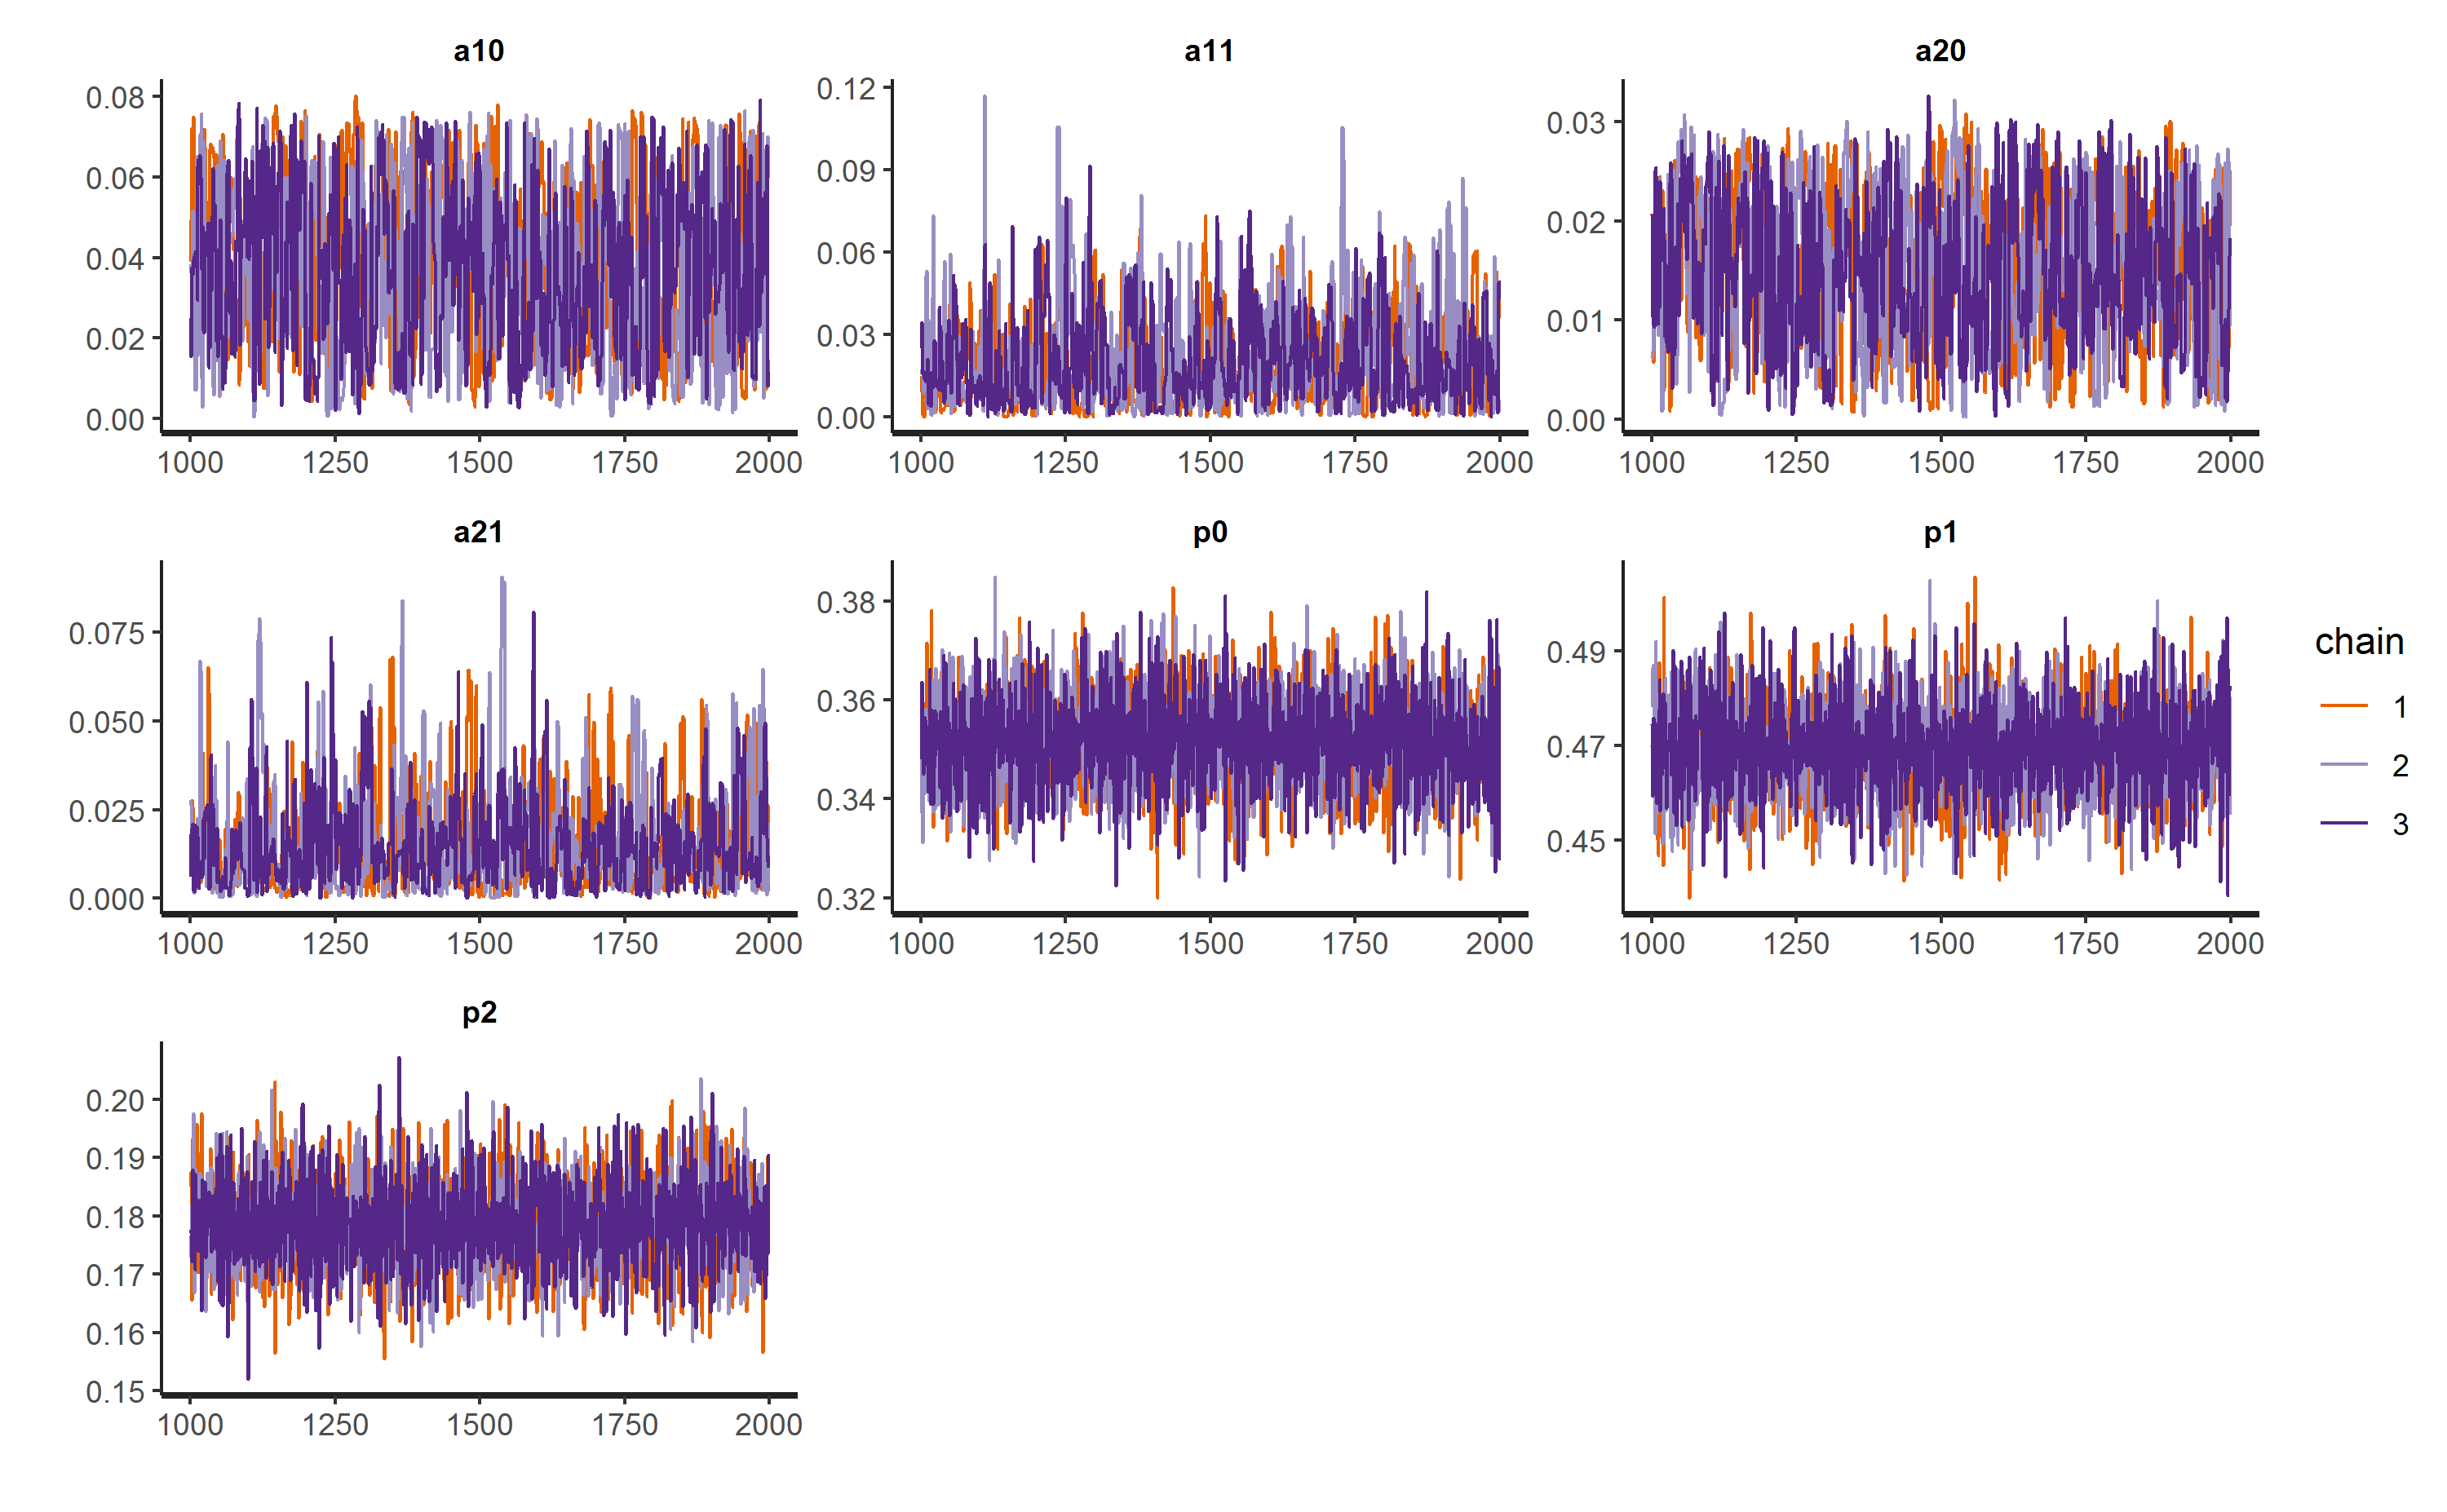

The data file committed next to this chart (first rows):
, mean, se_mean, sd, 2.5%, 25%, 50%, 75%, 97.5%, n_eff, Rhat
a10, 0.0383, 0.0007595, 0.02083, 0.004647, 0.01995, 0.0379, 0.05605, 0.07353, 752.5, 1.008
a11, 0.02008, 0.0006678, 0.01722, 0.0007406, 0.006765, 0.0153, 0.02967, 0.06234, 665.2, 1.007
a20, 0.01523, 0.0002883, 0.007745, 0.001585, 0.009172, 0.01512, 0.02173, 0.02833, 721.6, 1.003
a21, 0.01538, 0.0005157, 0.01398, 0.0005718, 0.0051, 0.01175, 0.02088, 0.05271, 735.4, 1.001
p0, 0.352, 0.0001764, 0.009358, 0.3335, 0.3458, 0.3518, 0.358, 0.37, 2814, 0.9995
p1, 0.4692, 0.0001833, 0.00995, 0.4498, 0.4624, 0.4694, 0.4758, 0.4896, 2945, 1
p2, 0.1788, 0.0001407, 0.007648, 0.1643, 0.1735, 0.1786, 0.1839, 0.1942, 2954, 0.9998
